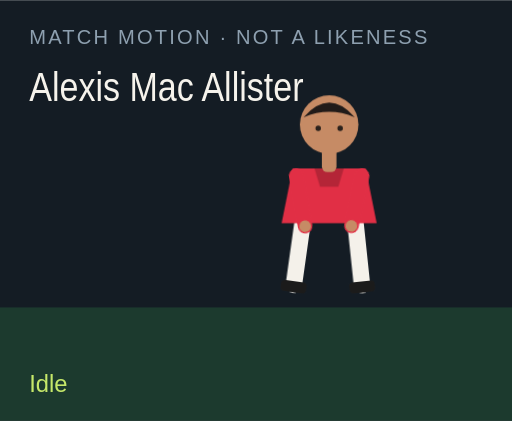
t = 0.00 s
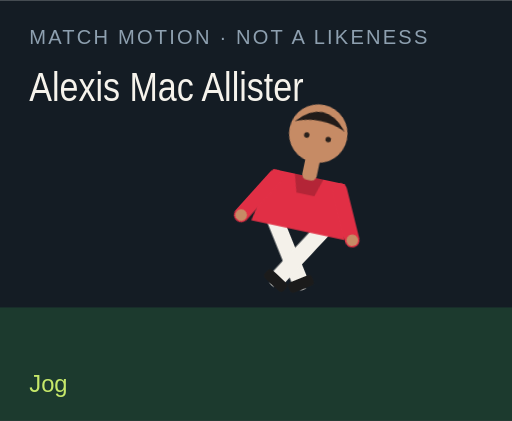
t = 1.50 s
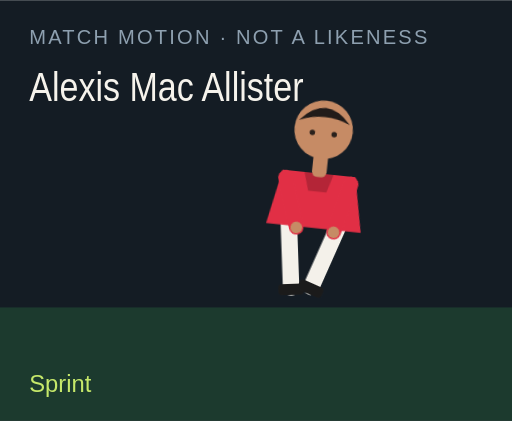
t = 3.00 s
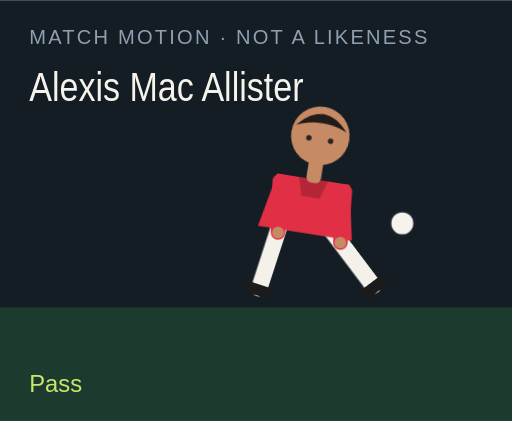
t = 4.50 s
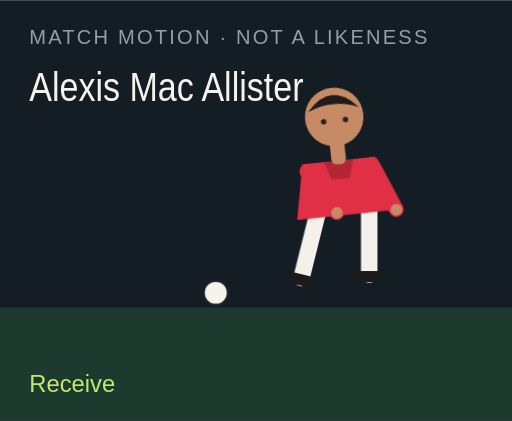
t = 6.00 s
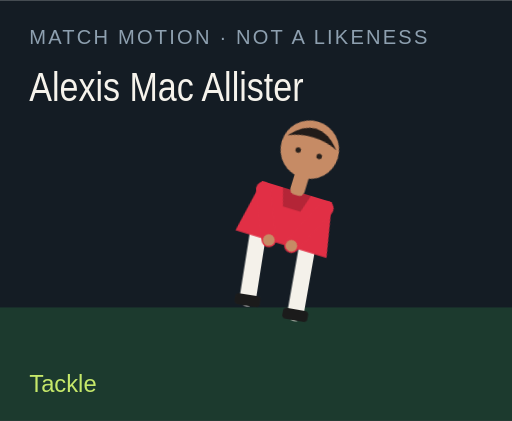
t = 7.50 s

The animated SVG that drew these frames (rendered in a browser with its animation timeline set to each time). Animation: 18 CSS @keyframes rules; one cycle of 9.00 s, repeats indefinitely.

<?xml version="1.0" encoding="UTF-8"?>
<svg xmlns="http://www.w3.org/2000/svg" viewBox="0 0 280 230" role="img">
  <style>@media (prefers-reduced-motion: reduce){animate,animateTransform{display:none}}</style>
  <rect width="280" height="230" fill="#141c24"/>
  <rect y="168" width="280" height="62" fill="#1c3a2e"/>
  <text x="16" y="24" fill="#8ea0b0" font-family="Arial,sans-serif" font-size="11" letter-spacing="1.2">MATCH MOTION · NOT A LIKENESS</text>
  <text x="16" y="55" fill="#f6f3ec" font-family="Impact,sans-serif" font-size="22" textLength="150" lengthAdjust="spacingAndGlyphs">Alexis Mac Allister</text>
  <circle r="7" fill="#f6f3ec" stroke="#172028" stroke-width="2" id="motion-12376" cx="150" cy="160" opacity="0">
    
    
    
  </circle>
  <g transform="translate(132 40)">
    <g id="motion-12398" transform="rotate(0 48 90)">
      
      <g id="motion-12400" transform="translate(0 0)">
        
        <g transform="translate(34 78)"><g id="motion-12402" transform="rotate(8)"><path d="M0 0 V38" stroke="#f4f1ea" stroke-width="9" stroke-linecap="round"/><rect x="-7" y="36" width="14" height="6" rx="2" fill="#1b1b1b"/></g></g>
        <g transform="translate(62 78)"><g id="motion-12404" transform="rotate(-6)"><path d="M0 0 V38" stroke="#f4f1ea" stroke-width="9" stroke-linecap="round"/><rect x="-7" y="36" width="14" height="6" rx="2" fill="#1b1b1b"/></g></g>
        <path d="M28 52 h40 l6 30 H22 Z" fill="#e12f45"/>
        <path d="M40 52 h16 l-3 10 H43 Z" fill="#000" opacity=".2"/>
        <g transform="translate(30 56)"><g id="motion-12406" transform="rotate(-10)"><path d="M0 0 V28" stroke="#e12f45" stroke-width="8" stroke-linecap="round"/><circle cx="0" cy="28" r="3.2" fill="#c68b65"/></g></g>
        <g transform="translate(66 56)"><g id="motion-12408" transform="rotate(12)"><path d="M0 0 V28" stroke="#e12f45" stroke-width="8" stroke-linecap="round"/><circle cx="0" cy="28" r="3.2" fill="#c68b65"/></g></g>
        <rect x="44" y="40" width="8" height="14" rx="3" fill="#c68b65"/>
        <circle cx="48" cy="28" r="16" fill="#c68b65"/>
        <path d="M34 24 Q48 8 62 24 Q48 18 34 24" fill="#211b19"/>
        <circle cx="42" cy="30" r="1.5" fill="#2a211c"/><circle cx="54" cy="30" r="1.5" fill="#2a211c"/>
      </g>
    </g>
  </g>
  <text x="16" y="214" fill="#c6e86a" font-family="Arial,sans-serif" font-size="13" opacity="1" id="motion-12380">Idle</text><text x="16" y="214" fill="#c6e86a" font-family="Arial,sans-serif" font-size="13" opacity="0" id="motion-12382">Jog</text><text x="16" y="214" fill="#c6e86a" font-family="Arial,sans-serif" font-size="13" opacity="0" id="motion-12384">Sprint</text><text x="16" y="214" fill="#c6e86a" font-family="Arial,sans-serif" font-size="13" opacity="0" id="motion-12386">Dribble</text><text x="16" y="214" fill="#c6e86a" font-family="Arial,sans-serif" font-size="13" opacity="0" id="motion-12388">Pass</text><text x="16" y="214" fill="#c6e86a" font-family="Arial,sans-serif" font-size="13" opacity="0" id="motion-12390">Shoot</text><text x="16" y="214" fill="#c6e86a" font-family="Arial,sans-serif" font-size="13" opacity="0" id="motion-12392">Receive</text><text x="16" y="214" fill="#c6e86a" font-family="Arial,sans-serif" font-size="13" opacity="0" id="motion-12394">Tackle</text><text x="16" y="214" fill="#c6e86a" font-family="Arial,sans-serif" font-size="13" opacity="0" id="motion-12396">Arms wide</text>
<style>@keyframes track-12377{0%{cx:150px}11.1%{cx:156px}22.2%{cx:164px}33.300000000000004%{cx:142px}44.4%{cx:190px}55.60000000000001%{cx:250px}66.7%{cx:118px}77.8%{cx:150px}88.9%{cx:150px}100%{cx:150px}}@keyframes track-12378{0%{cy:160px}11.1%{cy:158px}22.2%{cy:154px}33.300000000000004%{cy:156px}44.4%{cy:148px}55.60000000000001%{cy:96px}66.7%{cy:160px}77.8%{cy:160px}88.9%{cy:160px}100%{cy:160px}}@keyframes track-12379{0%{opacity:0}11.1%{opacity:0}22.2%{opacity:0}33.300000000000004%{opacity:1}44.4%{opacity:1}55.60000000000001%{opacity:1}66.7%{opacity:1}77.8%{opacity:0}88.9%{opacity:0}100%{opacity:0}}@keyframes track-12381{0%{opacity:1}11.1%{opacity:0}22.2%{opacity:0}33.300000000000004%{opacity:0}44.4%{opacity:0}55.60000000000001%{opacity:0}66.7%{opacity:0}77.8%{opacity:0}88.9%{opacity:0}100%{opacity:1}}@keyframes track-12383{0%{opacity:0}11.1%{opacity:1}22.2%{opacity:0}33.300000000000004%{opacity:0}44.4%{opacity:0}55.60000000000001%{opacity:0}66.7%{opacity:0}77.8%{opacity:0}88.9%{opacity:0}100%{opacity:0}}@keyframes track-12385{0%{opacity:0}11.1%{opacity:0}22.2%{opacity:1}33.300000000000004%{opacity:0}44.4%{opacity:0}55.60000000000001%{opacity:0}66.7%{opacity:0}77.8%{opacity:0}88.9%{opacity:0}100%{opacity:0}}@keyframes track-12387{0%{opacity:0}11.1%{opacity:0}22.2%{opacity:0}33.300000000000004%{opacity:1}44.4%{opacity:0}55.60000000000001%{opacity:0}66.7%{opacity:0}77.8%{opacity:0}88.9%{opacity:0}100%{opacity:0}}@keyframes track-12389{0%{opacity:0}11.1%{opacity:0}22.2%{opacity:0}33.300000000000004%{opacity:0}44.4%{opacity:1}55.60000000000001%{opacity:0}66.7%{opacity:0}77.8%{opacity:0}88.9%{opacity:0}100%{opacity:0}}@keyframes track-12391{0%{opacity:0}11.1%{opacity:0}22.2%{opacity:0}33.300000000000004%{opacity:0}44.4%{opacity:0}55.60000000000001%{opacity:1}66.7%{opacity:0}77.8%{opacity:0}88.9%{opacity:0}100%{opacity:0}}@keyframes track-12393{0%{opacity:0}11.1%{opacity:0}22.2%{opacity:0}33.300000000000004%{opacity:0}44.4%{opacity:0}55.60000000000001%{opacity:0}66.7%{opacity:1}77.8%{opacity:0}88.9%{opacity:0}100%{opacity:0}}@keyframes track-12395{0%{opacity:0}11.1%{opacity:0}22.2%{opacity:0}33.300000000000004%{opacity:0}44.4%{opacity:0}55.60000000000001%{opacity:0}66.7%{opacity:0}77.8%{opacity:1}88.9%{opacity:0}100%{opacity:0}}@keyframes track-12397{0%{opacity:0}11.1%{opacity:0}22.2%{opacity:0}33.300000000000004%{opacity:0}44.4%{opacity:0}55.60000000000001%{opacity:0}66.7%{opacity:0}77.8%{opacity:0}88.9%{opacity:1}100%{opacity:0}}@keyframes track-12399{0%{transform:rotate(0deg)}11.1%{transform:rotate(8deg)}22.2%{transform:rotate(16deg)}33.300000000000004%{transform:rotate(6deg)}44.4%{transform:rotate(4deg)}55.60000000000001%{transform:rotate(14deg)}66.7%{transform:rotate(-6deg)}77.8%{transform:rotate(34deg)}88.9%{transform:rotate(0deg)}100%{transform:rotate(0deg)}}@keyframes track-12401{0%{transform:translate(0px,0px)}11.1%{transform:translate(0px,-3px)}22.2%{transform:translate(0px,-6px)}33.300000000000004%{transform:translate(0px,-2px)}44.4%{transform:translate(0px,2px)}55.60000000000001%{transform:translate(0px,-4px)}66.7%{transform:translate(0px,1px)}77.8%{transform:translate(0px,10px)}88.9%{transform:translate(0px,-8px)}100%{transform:translate(0px,0px)}}@keyframes track-12403{0%{transform:rotate(8deg)}11.1%{transform:rotate(-26deg)}22.2%{transform:rotate(-42deg)}33.300000000000004%{transform:rotate(-8deg)}44.4%{transform:rotate(6deg)}55.60000000000001%{transform:rotate(12deg)}66.7%{transform:rotate(20deg)}77.8%{transform:rotate(-8deg)}88.9%{transform:rotate(-8deg)}100%{transform:rotate(8deg)}}@keyframes track-12405{0%{transform:rotate(-6deg)}11.1%{transform:rotate(24deg)}22.2%{transform:rotate(38deg)}33.300000000000004%{transform:rotate(18deg)}44.4%{transform:rotate(-38deg)}55.60000000000001%{transform:rotate(-54deg)}66.7%{transform:rotate(6deg)}77.8%{transform:rotate(-22deg)}88.9%{transform:rotate(8deg)}100%{transform:rotate(-6deg)}}@keyframes track-12407{0%{transform:rotate(-10deg)}11.1%{transform:rotate(24deg)}22.2%{transform:rotate(36deg)}33.300000000000004%{transform:rotate(-18deg)}44.4%{transform:rotate(10deg)}55.60000000000001%{transform:rotate(-24deg)}66.7%{transform:rotate(-30deg)}77.8%{transform:rotate(12deg)}88.9%{transform:rotate(-58deg)}100%{transform:rotate(-10deg)}}@keyframes track-12409{0%{transform:rotate(12deg)}11.1%{transform:rotate(-20deg)}22.2%{transform:rotate(-32deg)}33.300000000000004%{transform:rotate(14deg)}44.4%{transform:rotate(-26deg)}55.60000000000001%{transform:rotate(18deg)}66.7%{transform:rotate(-22deg)}77.8%{transform:rotate(-6deg)}88.9%{transform:rotate(58deg)}100%{transform:rotate(12deg)}}@media(prefers-reduced-motion:no-preference){#motion-12376{animation:track-12377 9s linear infinite both,track-12378 9s linear infinite both,track-12379 9s steps(1,end) infinite both}#motion-12380{animation:track-12381 9s steps(1,end) infinite both}#motion-12382{animation:track-12383 9s steps(1,end) infinite both}#motion-12384{animation:track-12385 9s steps(1,end) infinite both}#motion-12386{animation:track-12387 9s steps(1,end) infinite both}#motion-12388{animation:track-12389 9s steps(1,end) infinite both}#motion-12390{animation:track-12391 9s steps(1,end) infinite both}#motion-12392{animation:track-12393 9s steps(1,end) infinite both}#motion-12394{animation:track-12395 9s steps(1,end) infinite both}#motion-12396{animation:track-12397 9s steps(1,end) infinite both}#motion-12398{animation:track-12399 9s linear infinite both}#motion-12400{animation:track-12401 9s linear infinite both}#motion-12402{animation:track-12403 9s linear infinite both}#motion-12404{animation:track-12405 9s linear infinite both}#motion-12406{animation:track-12407 9s linear infinite both}#motion-12408{animation:track-12409 9s linear infinite both}}</style></svg>
